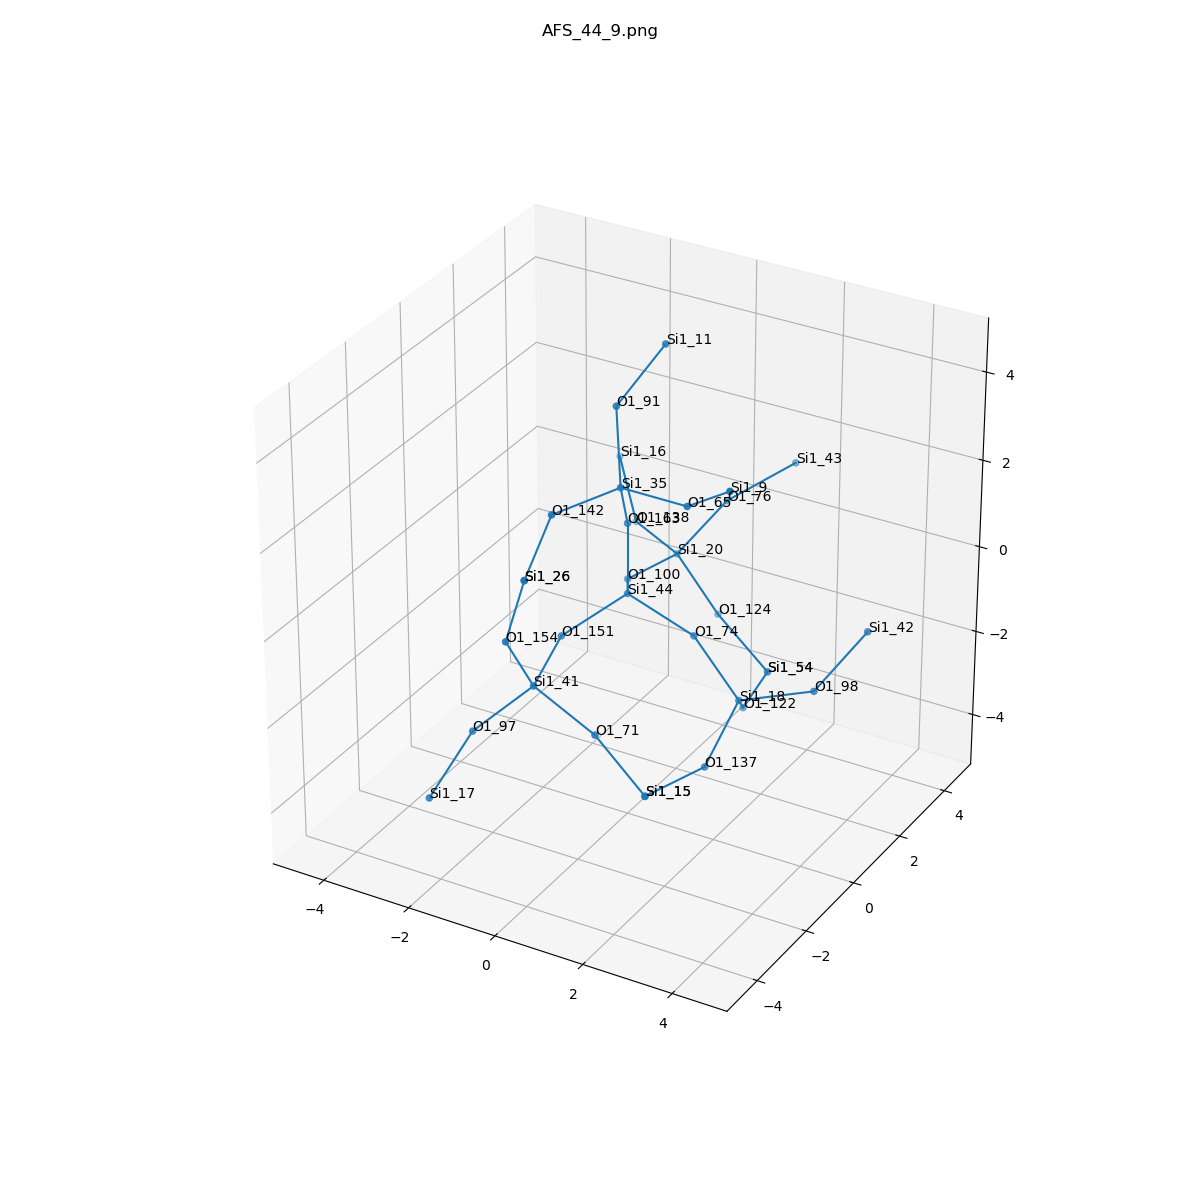

The file beside this chart, header and first rows:
, neighbor_num, isite, atom, x, y, z, front_index
0, 0, 44, Si1, 0.0, 0.0, 0.0, 
1, 1, 100, O1, -0.7586, 1.316, -0.5358, 0.0
2, 1, 74, O1, 1.518, 0.0, -0.5377, 0.0
3, 1, 151, O1, -0.7546, -1.318, -0.5355, 0.0
4, 1, 163, O1, -1.1102230246251565e-16, -1.8488927466117464e-32, 1.61, 0.0
5, 2, 20, Si1, -0.505, 2.901, -0.6537, 1.0
6, 2, 18, Si1, 2.477, 0.1336, -1.824, 2.0
7, 2, 41, Si1, -0.4631, -2.88, -0.7984, 3.0
8, 2, 35, Si1, 0.3441, -0.866, 2.924, 4.0
9, 3, 124, O1, 0.288, 3.216, -2.019, 5.0
10, 3, 138, O1, -1.917, 3.673, -0.6586, 5.0
11, 3, 76, O1, 0.3732, 3.395, 0.6025, 5.0
12, 3, 137, O1, 2.483, -1.256, -2.636, 6.0
13, 3, 122, O1, 1.935, 1.314, -2.777, 6.0
14, 3, 98, O1, 3.973, 0.4808, -1.34, 6.0
15, 3, 71, O1, 1.027, -3.052, -1.384, 7.0
16, 3, 97, O1, -1.526, -3.459, -1.86, 7.0
17, 3, 154, O1, -0.5933, -3.689, 0.5875, 7.0
18, 3, 142, O1, -0.3605, -2.31, 2.813, 8.0
19, 3, 65, O1, 1.939, -1.059, 3.038, 8.0
20, 3, 91, O1, -0.1976, -0.0961, 4.23, 8.0
21, 4, 54, Si1, 1.636, 2.895, -2.839, 9.0
22, 4, 16, Si1, -2.883, 4.674, 0.1514, 10.0
23, 4, 43, Si1, 1.321, 4.555, 1.194, 11.0
24, 4, 15, Si1, 2.006, -2.793, -2.636, 12.0
25, 4, 54, Si1, 1.636, 2.895, -2.839, 13.0
26, 4, 42, Si1, 4.71, 1.303, -0.1684, 14.0
27, 4, 15, Si1, 2.006, -2.793, -2.636, 15.0
28, 4, 17, Si1, -1.738, -4.764, -2.779, 16.0
29, 4, 26, Si1, -0.119, -3.746, 2.126, 17.0
30, 4, 26, Si1, -0.119, -3.746, 2.126, 18.0
31, 4, 9, Si1, 3.157, -1.578, 3.954, 19.0
32, 4, 11, Si1, 0.1751, 1.19, 5.125, 20.0
